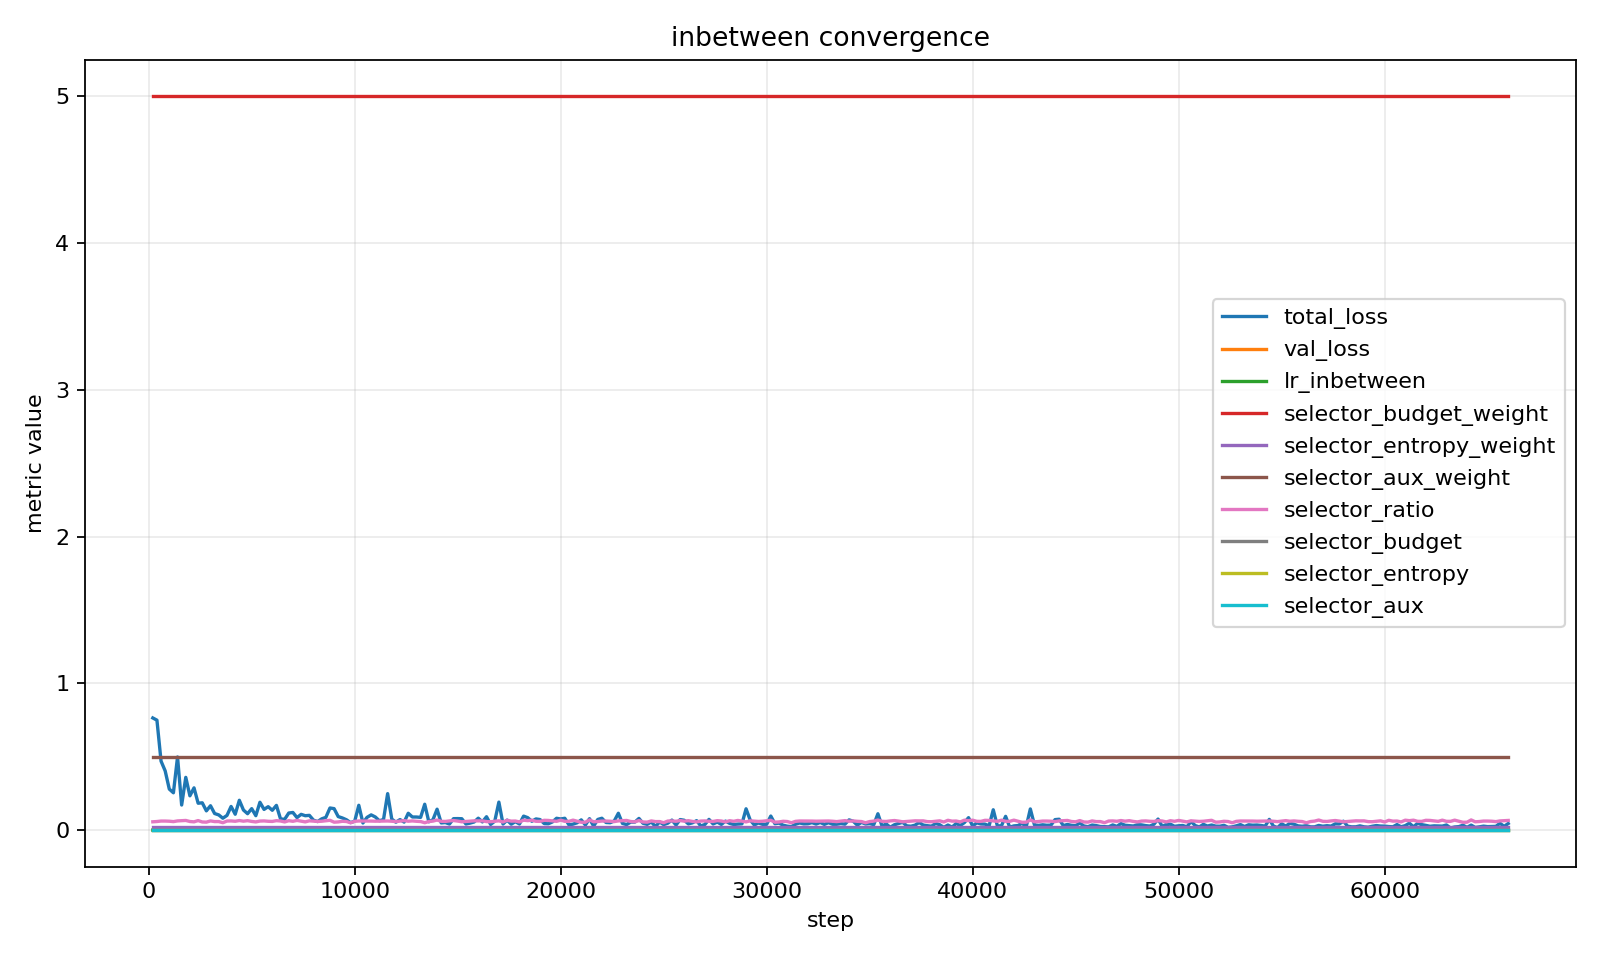

The file beside this chart, header and first rows:
step, total_loss, val_loss, lr_inbetween, lr_selector, selector_budget_weight, selector_entropy_weight, selector_aux_weight, selector_ratio, selector_budget, selector_entropy, selector_aux
200, 0.7641, , 1.3333333333333333e-05, , 5.0, 0.02, 0.5, 0.05639, 0.0, 0.0, 0.0
400, 0.749, , 2.6666666666666667e-05, , 5.0, 0.02, 0.5, 0.0583, 0.0, 0.0, 0.0
600, 0.4698, , 4e-05, , 5.0, 0.02, 0.5, 0.0614, 0.0, 0.0, 0.0
800, 0.4033, , 5.333333333333333e-05, , 5.0, 0.02, 0.5, 0.06139, 0.0, 0.0, 0.0
1000, 0.2793, 0.7634, 6.666666666666667e-05, , 5.0, 0.02, 0.5, 0.06032, 0.0, 0.0, 0.0
1200, 0.254, , 8e-05, , 5.0, 0.02, 0.5, 0.05763, 0.0, 0.0, 0.0
1400, 0.4982, , 9.333333333333334e-05, , 5.0, 0.02, 0.5, 0.06243, 0.0, 0.0, 0.0
1600, 0.1707, , 9.999956610162866e-05, , 5.0, 0.02, 0.5, 0.06377, 0.0, 0.0, 0.0
1800, 0.3593, , 9.999609496222017e-05, , 5.0, 0.02, 0.5, 0.06554, 0.0, 0.0, 0.0
2000, 0.2335, 0.2977, 9.998915293706463e-05, , 5.0, 0.02, 0.5, 0.0584, 0.0, 0.0, 0.0
2200, 0.2877, , 9.997874053346641e-05, , 5.0, 0.02, 0.5, 0.05614, 0.0, 0.0, 0.0
2400, 0.1829, , 9.996485851233572e-05, , 5.0, 0.02, 0.5, 0.06476, 0.0, 0.0, 0.0
2600, 0.1858, , 9.994750788813297e-05, , 5.0, 0.02, 0.5, 0.05521, 0.0, 0.0, 0.0
2800, 0.131, , 9.992668992879474e-05, , 5.0, 0.02, 0.5, 0.05411, 0.0, 0.0, 0.0
3000, 0.1659, 0.1746, 9.990240615564099e-05, , 5.0, 0.02, 0.5, 0.06237, 0.0, 0.0, 0.0
3200, 0.1129, , 9.987465834326395e-05, , 5.0, 0.02, 0.5, 0.0578, 0.0, 0.0, 0.0
3400, 0.1033, , 9.98434485193985e-05, , 5.0, 0.02, 0.5, 0.05801, 0.0, 0.0, 0.0
3600, 0.08077, , 9.980877896477386e-05, , 5.0, 0.02, 0.5, 0.05011, 0.0, 0.0, 0.0
3800, 0.09981, , 9.977065221294701e-05, , 5.0, 0.02, 0.5, 0.06155, 0.0, 0.0, 0.0
4000, 0.161, 0.15, 9.972907105011755e-05, , 5.0, 0.02, 0.5, 0.06229, 0.0, 0.0, 0.0
4200, 0.108, , 9.968403851492401e-05, , 5.0, 0.02, 0.5, 0.05997, 0.0, 0.0, 0.0
4400, 0.203, , 9.963555789822187e-05, , 5.0, 0.02, 0.5, 0.06494, 0.0, 0.0, 0.0
4600, 0.1366, , 9.958363274284309e-05, , 5.0, 0.02, 0.5, 0.06057, 0.0, 0.0, 0.0
4800, 0.1116, , 9.952826684333709e-05, , 5.0, 0.02, 0.5, 0.06405, 0.0, 0.0, 0.0
5000, 0.146, 0.1224, 9.94694642456936e-05, , 5.0, 0.02, 0.5, 0.05893, 0.0, 0.0, 0.0
5200, 0.09816, , 9.940722924704692e-05, , 5.0, 0.02, 0.5, 0.05562, 0.0, 0.0, 0.0
5400, 0.1894, , 9.934156639536187e-05, , 5.0, 0.02, 0.5, 0.06135, 0.0, 0.0, 0.0
5600, 0.1408, , 9.927248048910148e-05, , 5.0, 0.02, 0.5, 0.06234, 0.0, 0.0, 0.0
5800, 0.1595, , 9.919997657687633e-05, , 5.0, 0.02, 0.5, 0.05986, 0.0, 0.0, 0.0
6000, 0.1349, 0.1128, 9.912405995707561e-05, , 5.0, 0.02, 0.5, 0.05882, 0.0, 0.0, 0.0
6200, 0.1683, , 9.904473617747991e-05, , 5.0, 0.02, 0.5, 0.06409, 0.0, 0.0, 0.0
6400, 0.07599, , 9.896201103485577e-05, , 5.0, 0.02, 0.5, 0.06187, 0.0, 0.0, 0.0
6600, 0.07348, , 9.88758905745322e-05, , 5.0, 0.02, 0.5, 0.05544, 0.0, 0.0, 0.0
6800, 0.1161, , 9.878638108995874e-05, , 5.0, 0.02, 0.5, 0.06383, 0.0, 0.0, 0.0
7000, 0.1199, 0.1068, 9.869348912224569e-05, , 5.0, 0.02, 0.5, 0.05974, 0.0, 0.0, 0.0
7200, 0.08495, , 9.859722145968595e-05, , 5.0, 0.02, 0.5, 0.06564, 0.0, 0.0, 0.0
7400, 0.1072, , 9.849758513725912e-05, , 5.0, 0.02, 0.5, 0.06082, 0.0, 0.0, 0.0
7600, 0.09794, , 9.839458743611731e-05, , 5.0, 0.02, 0.5, 0.05585, 0.0, 0.0, 0.0
7800, 0.1003, , 9.828823588305303e-05, , 5.0, 0.02, 0.5, 0.06298, 0.0, 0.0, 0.0
8000, 0.06752, 0.09256, 9.817853824994923e-05, , 5.0, 0.02, 0.5, 0.06093, 0.0, 0.0, 0.0
8200, 0.05795, , 9.806550255321126e-05, , 5.0, 0.02, 0.5, 0.05881, 0.0, 0.0, 0.0
8400, 0.07661, , 9.794913705318118e-05, , 5.0, 0.02, 0.5, 0.06021, 0.0, 0.0, 0.0
8600, 0.08665, , 9.782945025353395e-05, , 5.0, 0.02, 0.5, 0.06314, 0.0, 0.0, 0.0
8800, 0.1505, , 9.770645090065616e-05, , 5.0, 0.02, 0.5, 0.06652, 0.0, 0.0, 0.0
9000, 0.1461, 0.07539, 9.758014798300676e-05, , 5.0, 0.02, 0.5, 0.05379, 0.0, 0.0, 0.0
9200, 0.09198, , 9.74505507304603e-05, , 5.0, 0.02, 0.5, 0.05555, 0.0, 0.0, 0.0
9400, 0.08265, , 9.731766861363235e-05, , 5.0, 0.02, 0.5, 0.05991, 0.0, 0.0, 0.0
9600, 0.07025, , 9.718151134318743e-05, , 5.0, 0.02, 0.5, 0.05832, 0.0, 0.0, 0.0
9800, 0.05084, , 9.704208886912943e-05, , 5.0, 0.02, 0.5, 0.04979, 0.0, 0.0, 0.0
10000, 0.06017, 0.08315, 9.689941138007448e-05, , 5.0, 0.02, 0.5, 0.05946, 0.0, 0.0, 0.0
10200, 0.169, , 9.675348930250632e-05, , 5.0, 0.02, 0.5, 0.06181, 0.0, 0.0, 0.0
10400, 0.04825, , 9.660433330001446e-05, , 5.0, 0.02, 0.5, 0.06178, 0.0, 0.0, 0.0
10600, 0.08658, , 9.645195427251484e-05, , 5.0, 0.02, 0.5, 0.0615, 0.0, 0.0, 0.0
10800, 0.1036, , 9.629636335545335e-05, , 5.0, 0.02, 0.5, 0.06129, 0.0, 0.0, 0.0
11000, 0.08939, 0.07414, 9.613757191899203e-05, , 5.0, 0.02, 0.5, 0.06042, 0.0, 0.0, 0.0
11200, 0.0632, , 9.59755915671782e-05, , 5.0, 0.02, 0.5, 0.06068, 0.0, 0.0, 0.0
11400, 0.0724, , 9.581043413709646e-05, , 5.0, 0.02, 0.5, 0.06103, 0.0, 0.0, 0.0
11600, 0.2484, , 9.564211169800367e-05, , 5.0, 0.02, 0.5, 0.06185, 0.0, 0.0, 0.0
11800, 0.07502, , 9.547063655044699e-05, , 5.0, 0.02, 0.5, 0.06019, 0.0, 0.0, 0.0
12000, 0.05372, 0.07148, 9.529602122536491e-05, , 5.0, 0.02, 0.5, 0.05772, 0.0, 0.0, 0.0
... 276 more rows
